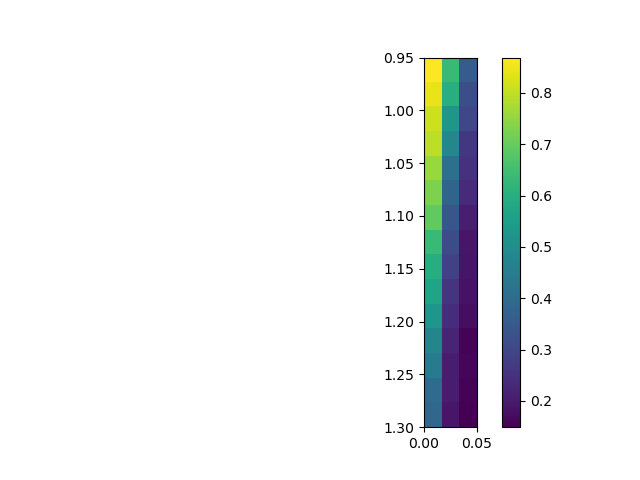

Data behind this chart, as committed beside it:
, 0.0, 0.025, 0.05
0.95, 0.8685, 0.6371, 0.3596
0.975, 0.8445, 0.6027, 0.3222
1.0, 0.814, 0.53, 0.303
1.025, 0.797, 0.4815, 0.2659
1.05, 0.7577, 0.4146, 0.2511
1.075, 0.7277, 0.3819, 0.2353
1.1, 0.6933, 0.3417, 0.2099
1.125, 0.6362, 0.3164, 0.1939
1.15, 0.5986, 0.2875, 0.1888
1.175, 0.5705, 0.2613, 0.1838
1.2, 0.524, 0.2406, 0.1763
1.225, 0.477, 0.223, 0.155
1.25, 0.4489, 0.2074, 0.1581
1.275, 0.3993, 0.2068, 0.1563
1.3, 0.387, 0.1933, 0.149
